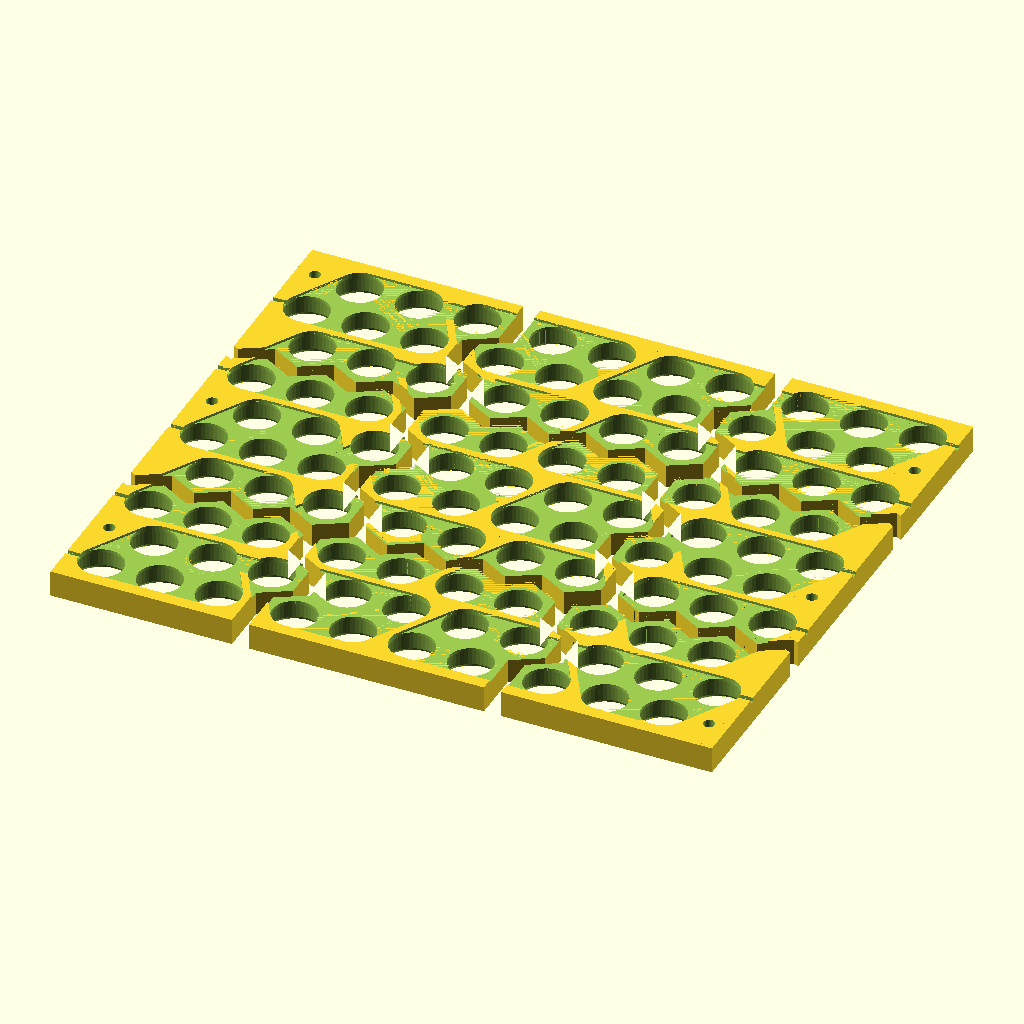
Cell 1: rendered with the file's own defaults.
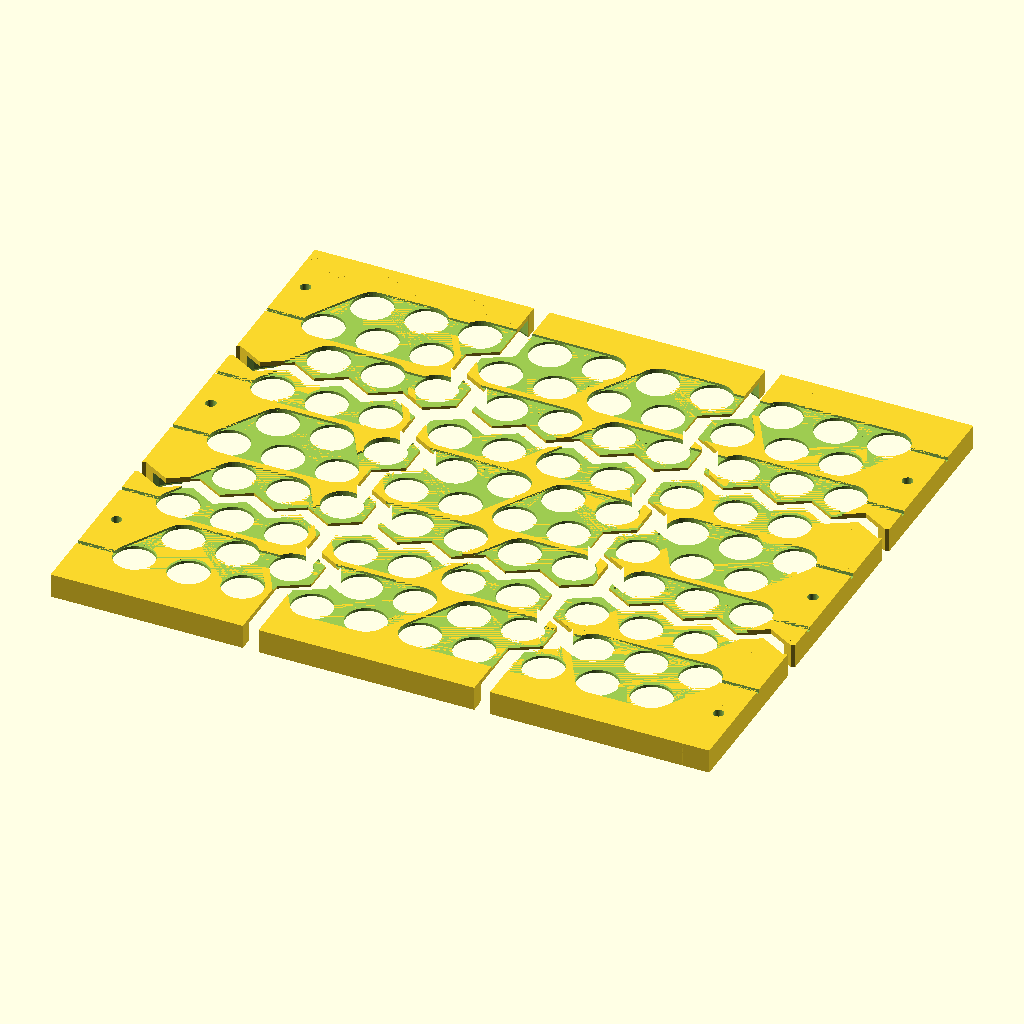
Cell 2 — cell_d set to 53, the other parameters unchanged.
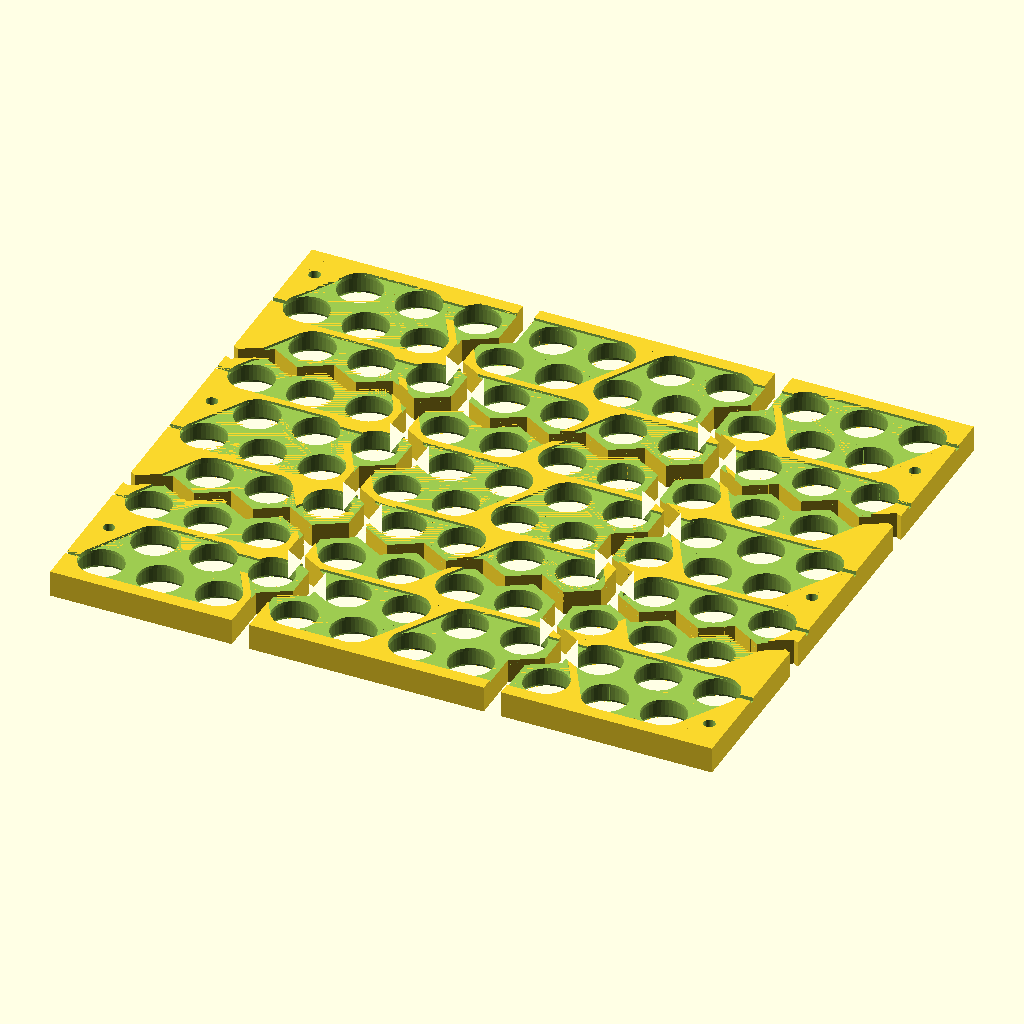
Cell 3: clearance = 0.8 (everything else at default).
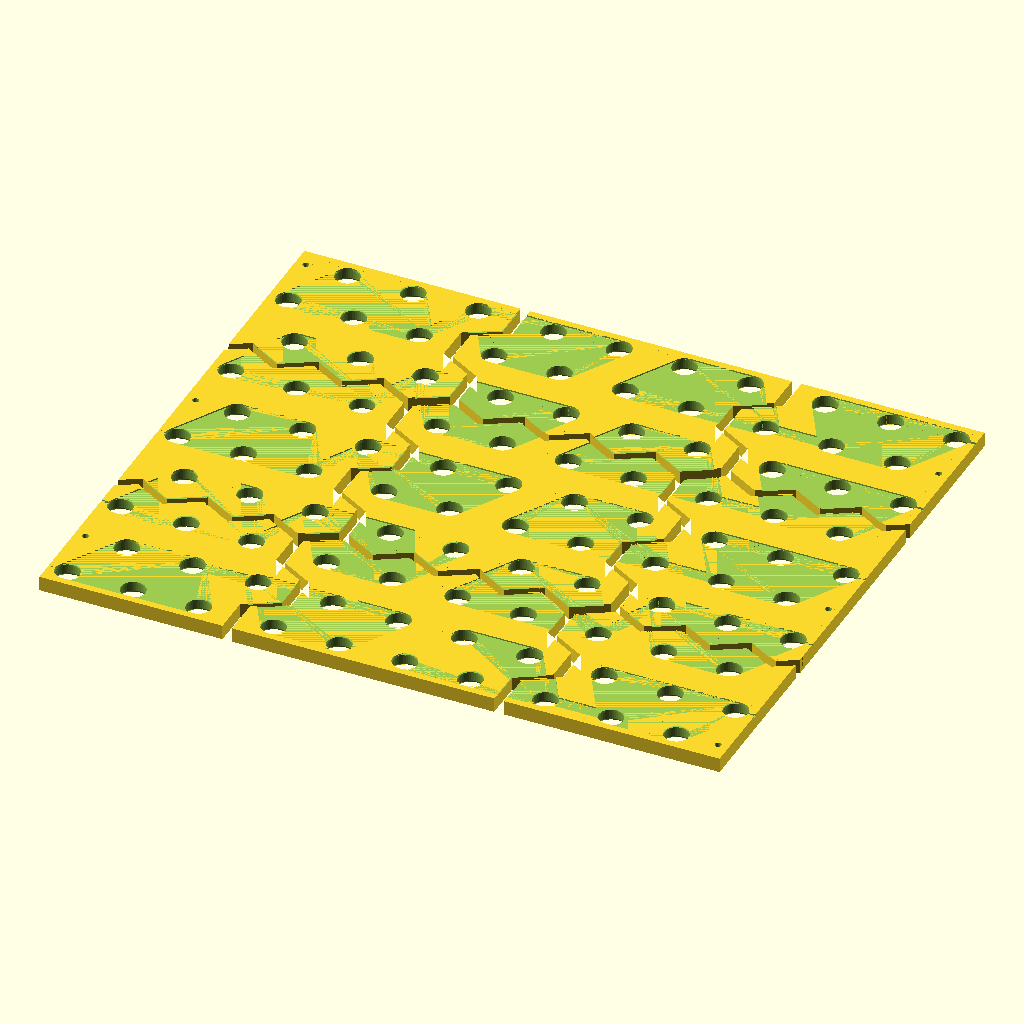
Cell 4 — pitch set to 56, the other parameters unchanged.
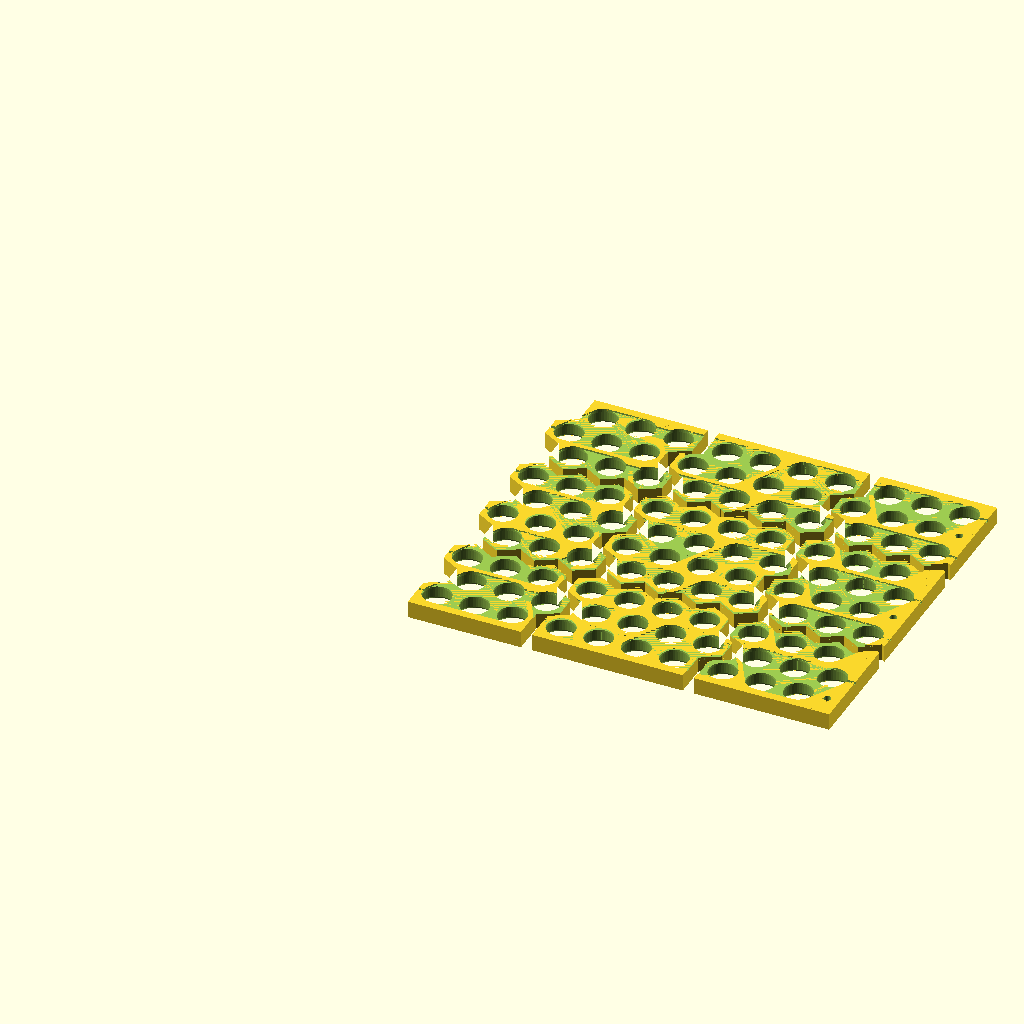
Cell 5 — cols set to 20, the other parameters unchanged.
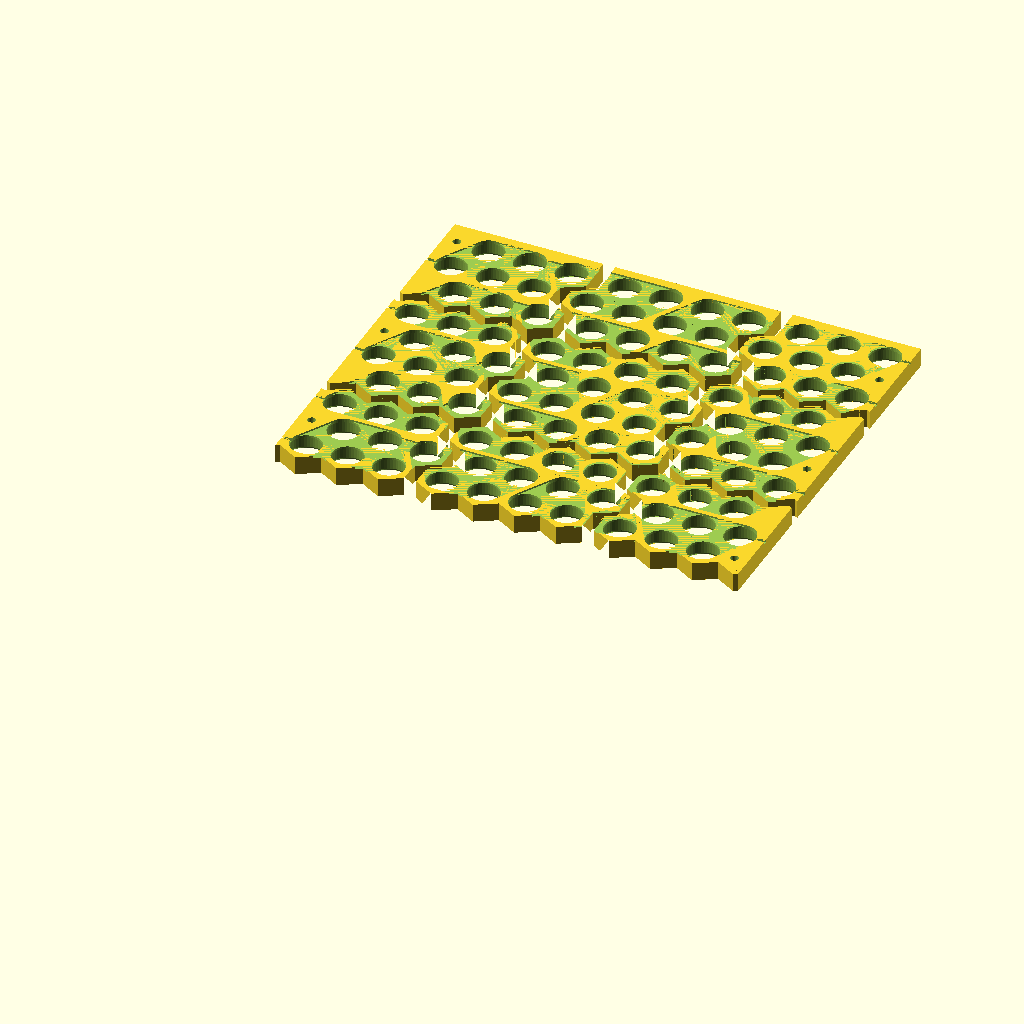
Cell 6: the same model with rows = 20.
All cells are drawn from the same view direction (rotation 55°, 0°, 25°, orthographic, colour scheme Cornfield), but the view is re-fitted for each cell, so position and scale can differ between cells as well as the parameter.
OpenSCAD source file battery_holder_006.scad:
// battery_holder_006.scad
// 20s5p ebike pack (26700 cells) — hex / bowling-pin option, v2:
// print-bed SECTIONING + BALANCE-LEAD lanes added over 005.
//
// Layout unchanged from 005: 10x10 hex lattice at 28mm pitch, 20 groups
// of 5 as interlocking bowling-pin trapezoids, serpentine series path,
// footprint 298.9 x 251.1 mm. Junctions alternate faces; A modeled
// mirrored (flip left-right at assembly).
//
// SECTIONING — no straight cut exists in a hex lattice (rows nest), so
// seams zigzag along the Voronoi walls between pockets: triangle-wave
// for row seams, square-wave for column seams. Min pocket-to-seam wall
// 0.55mm, same as 004's shared half-wall. Seams get seam_gap total
// clearance. NO dovetails: A-face seams (cols 2|3, 6|7; rows 2|3, 6|7)
// are staggered from B-face seams (cols 4|5; rows 4|5), so every seam is
// bridged by cells gripped in one piece on the opposite face — the cells
// interlock the pack. Strip channels crossing a seam are fine (the
// nickel strip spans the butt joint, as in 004).
//   B face: 2 x 2 pieces, ~150 x 130 max
//   A face: 3 x 3 pieces, ~127 x 106 max
// Export one piece: -D 'mode="piece"' -D 'pattern="B"' -D piece_c=0 -D piece_r=1
//
// BALANCE LEADS — 21 sense points (19 junctions + 2 terminals; terminals
// tapped at their exit lugs, no lane needed). Lanes are 2.5mm x 1.8mm
// recesses in the weld face; floor_t bumped 2.0 -> 2.6 to leave a 0.8mm
// web over lanes. A-face junctions are whole blocks touching a side edge:
// 10 straight stub lanes. B face: 6 junctions reach an edge directly;
// the 3 landlocked ones (j5, j9, j13) drop into the 3.25mm corridor
// between band pads and run to a side edge (j9 goes east — the west end
// of its corridor is blocked by the j7 bridge strip). Routes verified
// against pads, bridges, rod holes, and terminal lanes.
//
// Cell stack height now 71 + 2*2.6 = 76.2mm — M5 x 85 rods still fine.
//
// PRINT ORIENTATION (v2): pieces export weld-face-UP (pocket mouths on the
// bed). v1 printed weld-face-down and the recessed weld face left the thin
// floor bridging everywhere -> sagging/stringing that supports couldn't
// reach. See printflip() below. Print with a brim; no supports needed.

pattern = "A";     // "A" or "B"
mode    = "sectioned";  // "full" | "sectioned" | "piece"
piece_c = 0;       // piece column index (mode="piece")
piece_r = 0;       // piece row index (mode="piece")

$fn = 48;

// ---- Cell + grid ----
cell_d    = 26.5;
clearance = 0.4;
pocket_d  = cell_d + clearance;   // 26.9
pitch     = 28;                   // center-to-center, all hex neighbors
row_p     = pitch * sin(60);      // 24.249 hex row spacing
cols      = 10;
rows      = 10;

// ---- Plate ----
pocket_depth = 10;
floor_t   = 2.6;                  // was 2.0; +0.6 for balance-lane web
plate_h   = pocket_depth + floor_t;              // 12.6
wall      = 3;
edge      = wall + pocket_d/2;                   // 16.45 to first center
plate_x   = (cols-1)*pitch + pitch/2 + 2*edge;   // 298.9
plate_y   = (rows-1)*row_p + 2*edge;             // 251.1

// ---- Welding / strips ----
weld_d      = 21;
strip_depth = 1.2;
strip_w     = 12;

// ---- Balance-lead lanes ----
lane_w = 2.5;
lane_d = 1.8;

// ---- Sectioning ----
seam_gap = 0.15;   // total clearance per seam
A_cb = [[0,2], [3,6], [7,9]];   // A-face piece column ranges (incl.)
A_rb = [[0,2], [3,6], [7,9]];   // A-face piece row ranges
B_cb = [[0,4], [5,9]];
B_rb = [[0,4], [5,9]];

// ---- Rods (side margins, in the offset-row notches) ----
bolt_d  = 5.5;
rod_x   = 9;
rod_pos = concat(
    [for (j = [1, 5, 9]) [rod_x,           edge + j*row_p]],   // odd rows inset left
    [for (j = [0, 4, 8]) [plate_x - rod_x, edge + j*row_p]]);  // even rows inset right

// Odd hex rows shift +pitch/2
function cx(i, j) = edge + i*pitch + (j % 2) * pitch/2;
function cy(j)    = edge + j*row_p;
function pt(c)    = [cx(c[0], c[1]), cy(c[1])];

// ---- Bowling-pin clusters ----
function clU(bx, by) = let (c = 5*bx, j = 2*by)
    [[c,j], [c+1,j], [c+2,j], [c,j+1], [c+1,j+1]];
function clD(bx, by) = let (c = 5*bx, j = 2*by)
    [[c+3,j], [c+4,j], [c+2,j+1], [c+3,j+1], [c+4,j+1]];

// Serpentine series order: L→R along band 0, up, R→L along band 1, ...
groups = [for (by = [0:4]) each (by % 2 == 0
    ? [clU(0,by), clD(0,by), clU(1,by), clD(1,by)]
    : [clD(1,by), clU(1,by), clD(0,by), clU(0,by)])];

function d2(a, b)   = let (p = pt(a), q = pt(b)) (p[0]-q[0])^2 + (p[1]-q[1])^2;
function argmin(v, i=0, best=0) =
    i >= len(v) ? best : argmin(v, i+1, v[i] < v[best] ? i : best);
function rev(v) = [for (i = [len(v)-1:-1:0]) v[i]];

// ---- Strip channel recesses (z=0 weld face) ----
module weld_disc(c, d) {
    p = pt(c);
    translate([p[0], p[1], -0.01]) cylinder(d=d, h=strip_depth + 0.01);
}

module group_pad(g)
    hull() for (c = groups[g]) weld_disc(c, weld_d);

// Junction k joins groups k and k+1: two group pads bridged across the
// nearest cell pair (kept narrow to clear third-party weld openings).
module junction(k) {
    pairs = [for (a = groups[k], b = groups[k+1]) [a, b]];
    bp    = pairs[argmin([for (p = pairs) d2(p[0], p[1])])];
    group_pad(k);
    group_pad(k+1);
    hull() { weld_disc(bp[0], strip_w); weld_disc(bp[1], strip_w); }
}

// Pack terminal: group pad + exit lane from cell `c` out the ±Y edge
module terminal(g, c, dir) {
    group_pad(g);
    hull() {
        weld_disc(c, strip_w);
        translate([0, dir*(edge + 10), 0]) weld_disc(c, strip_w);
    }
}

// ---- Balance-lead lanes (polylines in pack coords, weld face) ----
// Each lane starts on a cell of its junction's net and runs to an edge.
// Corridor centerline between rows j,j+1 is cy(j)+row_p/2: 0.37mm clear
// of the pad tangents (±10.5) either side.
A_lanes = [for (by = [0:4]) each [
    [pt([0, 2*by]),   [-10,          cy(2*by)]],      // block bx=0, west
    [pt([9, 2*by+1]), [plate_x + 10, cy(2*by+1)]]]];  // block bx=1, east

B_lanes = [
    [pt([4,0]), [cx(4,0), -10]],                                    // j1  south
    [pt([9,1]), [plate_x + 10, cy(1)]],                             // j3  east
    [pt([3,2]), [cx(3,2), cy(1) + row_p/2], [-10, cy(1)+row_p/2]],  // j5  corridor W
    [pt([0,2]), [-10, cy(2)]],                                      // j7  west
    [pt([3,4]), [cx(3,4), cy(3) + row_p/2],
                [plate_x + 10, cy(3) + row_p/2]],                   // j9  corridor E
    [pt([9,5]), [plate_x + 10, cy(5)]],                             // j11 east
    [pt([3,6]), [cx(3,6), cy(5) + row_p/2], [-10, cy(5)+row_p/2]],  // j13 corridor W
    [pt([0,6]), [-10, cy(6)]],                                      // j15 west
    [pt([4,8]), [cx(4,8), plate_y + 10]],                           // j17 north
];

module lane_disc(p)
    translate([p[0], p[1], -0.01]) cylinder(d=lane_w, h=lane_d + 0.01);

module lane_path(pts)
    for (i = [0:len(pts)-2])
        hull() { lane_disc(pts[i]); lane_disc(pts[i+1]); }

// ---- Plate, in pack coordinates (as seen from above) ----
module pack_face(pattern) {
    difference() {
        cube([plate_x, plate_y, plate_h]);

        for (j = [0:rows-1], i = [0:cols-1]) {
            p = [cx(i, j), cy(j)];
            // Cell pocket
            translate([p[0], p[1], floor_t])
                cylinder(d=pocket_d, h=pocket_depth + 1);
            // Entry chamfer — small lead-in only. At full 28mm pitch a wide
            // chamfer's rims overlap and shred the bed-side first layer
            // (this is the pocket-mouth face, printed DOWN); +0.6 keeps a
            // 0.5mm rim wall that extrudes cleanly.
            translate([p[0], p[1], plate_h - 1])
                cylinder(d1=pocket_d, d2=pocket_d + 0.6, h=1.01);
            // Weld-access opening
            translate([p[0], p[1], -1])
                cylinder(d=weld_d, h=floor_t + 2);
        }

        if (pattern == "A") {
            for (k = [0:2:18]) junction(k);
        } else {
            for (k = [1:2:17]) junction(k);
            terminal(0,  groups[0][1],  -1);   // pack -, bottom-left, -Y exit
            terminal(19, groups[19][3], +1);   // pack +, top-right, +Y exit
        }

        for (L = (pattern == "A" ? A_lanes : B_lanes)) lane_path(L);

        for (p = rod_pos)
            translate([p[0], p[1], -1]) cylinder(d=bolt_d, h=plate_h + 2);
    }
}

// ---- Zigzag seams along Voronoi walls ----
// Row seam between rows j, j+1: triangle wave through the interstices,
// vertices every 14mm alternating y = cy(j) + row_p/3 and + 2*row_p/3.
function hseam_pts(j) = let (
    y0 = cy(j) + row_p/3,
    y1 = cy(j) + 2*row_p/3,
    xa = edge + ((j % 2 == 0) ? 0 : pitch/2) + pitch/2,  // a low vertex
    k0 = floor((-2 - xa) / (pitch/2)),
    k1 = ceil((plate_x + 2 - xa) / (pitch/2)))
    [for (k = [k0:k1]) [xa + k*pitch/2, (k % 2 == 0) ? y0 : y1]];

// Column seam between cols c, c+1: square wave — vertical runs at
// x = midpoint of each row's cell gap, diagonals through interstices.
function vseam_pts(c) = let (xL = edge + pitch/2 + c*pitch, xR = xL + pitch/2)
    concat(
        [[xL, -2]],
        [for (j = [0:rows-1]) each let (x = (j % 2 == 0) ? xL : xR)
            [[x, cy(j) - row_p/3], [x, cy(j) + row_p/3]]],
        [[((rows-1) % 2 == 0) ? xL : xR, plate_y + 2]]);

module ymask(rb) polygon(concat(
    rb[0] == 0      ? [[-2, -2], [plate_x + 2, -2]] : hseam_pts(rb[0] - 1),
    rb[1] == rows-1 ? [[plate_x + 2, plate_y + 2], [-2, plate_y + 2]]
                    : rev(hseam_pts(rb[1]))));

module xmask(cb) polygon(concat(
    cb[1] == cols-1 ? [[plate_x + 2, -2], [plate_x + 2, plate_y + 2]]
                    : vseam_pts(cb[1]),
    cb[0] == 0      ? [[-2, plate_y + 2], [-2, -2]] : rev(vseam_pts(cb[0] - 1))));

module piece(pattern, cb, rb) {
    intersection() {
        pack_face(pattern);
        translate([0, 0, -1]) linear_extrude(plate_h + 3)
            offset(delta=-seam_gap/2) ymask(rb);
        translate([0, 0, -1]) linear_extrude(plate_h + 3)
            offset(delta=-seam_gap/2) xmask(cb);
    }
}

module sectioned_face(pattern, sep=8) {
    cbs = pattern == "A" ? A_cb : B_cb;
    rbs = pattern == "A" ? A_rb : B_rb;
    for (ci = [0:len(cbs)-1], ri = [0:len(rbs)-1])
        translate([ci*sep, ri*sep, 0]) piece(pattern, cbs[ci], rbs[ri]);
}

// Assembly handedness: the hex lattice isn't mirror-symmetric, so the A
// plate is modeled as a true mirror of the B-style geometry — this defines
// the correct physical part, independent of how it's laid on the bed.
module oriented(pattern) {
    if (pattern == "A")
        translate([plate_x, 0, 0]) mirror([1, 0, 0]) children();
    else
        children();
}

// PRINT ORIENTATION (v2, was weld-face-down): flip weld-face-UP so the
// pocket mouths sit on the bed. The weld face carries almost all the
// recessed detail (group pads, junctions, balance lanes); printed down it
// left the 1.4mm floor bridging across those recesses everywhere, which
// sagged into stringing — and supports can't reach a 1.2mm-tall both-ends-
// anchored ceiling. Face-up, every recess is a clean top-surface pocket.
// This is a rigid 180° flip about X, NOT a mirror, so oriented()'s A/B
// handedness is unchanged. Only overhang left is the ~2.95mm floor ledge
// over each pocket (self-supporting). Use a brim: bed contact is now the
// pocket-wall honeycomb + solid frame, not a full face.
module printflip() translate([0, plate_y, plate_h]) rotate([180, 0, 0]) children();

module holder_face(pattern)               oriented(pattern) pack_face(pattern);
module holder_sectioned(pattern, sep=8)   printflip() oriented(pattern) sectioned_face(pattern, sep);
module holder_piece(pattern, ci, ri)      printflip() oriented(pattern)
    piece(pattern, (pattern == "A" ? A_cb : B_cb)[ci],
                   (pattern == "A" ? A_rb : B_rb)[ri]);

if (mode == "full")           holder_face(pattern);
else if (mode == "sectioned") holder_sectioned(pattern);
else                          holder_piece(pattern, piece_c, piece_r);
Parameter table extracted from the source (name, type, default, range or options):
pattern: string, default "A"
mode: string, default "sectioned"
piece_c: number, default 0
piece_r: number, default 0
cell_d: number, default 26.5
clearance: number, default 0.4
pitch: number, default 28
cols: number, default 10
rows: number, default 10
pocket_depth: number, default 10
floor_t: number, default 2.6
wall: number, default 3
weld_d: number, default 21
strip_depth: number, default 1.2
strip_w: number, default 12
lane_w: number, default 2.5
lane_d: number, default 1.8
seam_gap: number, default 0.15
bolt_d: number, default 5.5
rod_x: number, default 9
